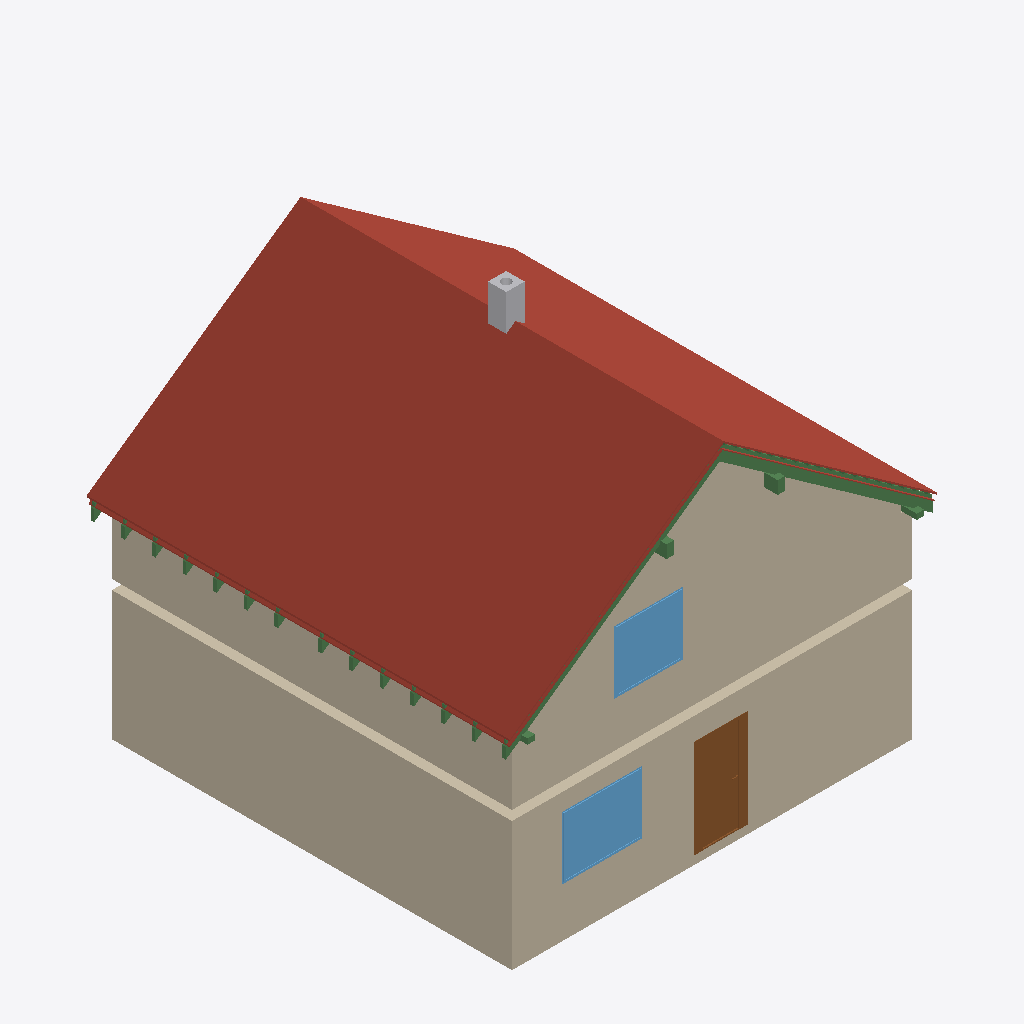
Isometric view of an IFC building model (IFC-SPF (STEP), schema IFC4, length unit metre), seen from the south-west, elements coloured by IFC class: 20 beams (green), 6 roofs (red-brown), 6 walls (beige), 2 windows (light blue), 1 door (brown), 1 other element (light grey).
Extent 9.3 m × 9.3 m × 8.6 m (x, y, z). Storeys (11): Ground floor at 0.00 m; Ceiling at 2.83 m; Upper floor at 3.04 m; Roof - Thermal insulation under rafters at 3.04 m; Roof - Vapour barrier at 3.04 m; Roof - Gypsum plasterboard at 3.04 m; Roof - MDF at 3.04 m; Roof - Roofing underlay at 3.04 m; Roof - Counter-battens at 3.04 m; Roof - Tile battens at 3.04 m; Roof - Roof tiles at 3.04 m. Elements (153): 96 IfcBeam, 23 IfcSlab, 19 IfcWall, 6 IfcWindow, 5 IfcDoor, 2 IfcStair, 1 IfcChimney, 1 IfcRailing.

HEADER;
FILE_DESCRIPTION(('ViewDefinition[DesignTransferView]'),'2;1');
FILE_NAME('/dev/null','2026-11-06T06:59:35+01:00',(''),(''),'IfcOpenShell 0.8.5','IfcOpenShell 0.8.5','Nobody');
FILE_SCHEMA(('IFC4'));
ENDSEC;
DATA;
#1=IFCPROJECT('0MdGTJIQr6HBGeB4DJvd9C',$,'House 2',$,$,$,$,(#10,#15),#5);
#19=IFCSITE('0EJUIB48v5Fg8OvbyNA97z',$,'Site',$,$,#27,$,$,$,$,$,$,$,$);
#20=IFCBUILDING('2VCn987BD8ogvfblqC1v66',$,'House 2',$,$,#32,$,$,$,$,$,$);
#33=IFCBUILDINGSTOREY('2DUwZuAsP6C81c1uzErgGb',$,'Ground floor',$,$,#39,$,$,$,0.0);
#40=IFCBUILDINGSTOREY('03Ko8DpvjCfA5M6gSBpH8Y',$,'Ceiling',$,$,#45,$,$,$,2.825);
#46=IFCBUILDINGSTOREY('2u1Lca5yL8ZP7jsW$iXyOi',$,'Upper floor',$,$,#51,$,$,$,3.035);
#9467=IFCBUILDINGSTOREY('0mZgnffwrCb9VMFvW1xjSl',$,'Roof - Thermal insulation under rafters','Visibility container for Thermal insulation under rafters','ROOF_LAYER',#9472,$,$,$,3.035);
#9473=IFCBUILDINGSTOREY('0VvAtuCSnBlA_beoIPiCIY',$,'Roof - Vapour barrier','Visibility container for Vapour barrier','ROOF_LAYER',#9478,$,$,$,3.035);
#9479=IFCBUILDINGSTOREY('1MvYwjcq12WPqktBks8Vp$',$,'Roof - Gypsum plasterboard','Visibility container for Gypsum plasterboard','ROOF_LAYER',#9484,$,$,$,3.035);
#9485=IFCBUILDINGSTOREY('3E2BOO25f6jgYq5jrnRSec',$,'Roof - MDF','Visibility container for MDF','ROOF_LAYER',#9490,$,$,$,3.035);
#9491=IFCBUILDINGSTOREY('1hdtKjx4nC5RkuZ07LWS8S',$,'Roof - Roofing underlay','Visibility container for Roofing underlay','ROOF_LAYER',#9496,$,$,$,3.035);
#9497=IFCBUILDINGSTOREY('3whTCg2R59gv7$ybVcNyc8',$,'Roof - Counter-battens','Visibility container for Counter-battens','ROOF_LAYER',#9502,$,$,$,3.035);
#9503=IFCBUILDINGSTOREY('3ooSVdMQfFxByVXZG0sw6M',$,'Roof - Tile battens','Visibility container for Tile battens','ROOF_LAYER',#9508,$,$,$,3.035);
#9509=IFCBUILDINGSTOREY('1YiwnD7yb10wqB9OorHTEg',$,'Roof - Roof tiles','Visibility container for Roof tiles','ROOF_LAYER',#9514,$,$,$,3.035);
#9867=IFCSLAB('0sAKbZh1T1IwG_YLPmromv',$,'East Roof tiles',$,$,#9925,#9896,$,.ROOF.);
#153=IFCWALL('3U1XzAccPDVhk1Le$d6cJq',$,'Wall 4',$,$,#162,#173,$,$);
#76=IFCWALL('3NE0gR$g5F683GzN_ZG7cZ',$,'Wall 1',$,$,#87,#98,$,$);
#7692=IFCWALL('2PDnwwzVH1fegPu4FM8hu8',$,'Upper front wall',$,$,#7702,#7730,$,$);
#11946=IFCSLAB('0PtQGW6O95auvrnHJsw8_Z',$,'West Roof tiles',$,$,#11998,#11975,$,.ROOF.);
#7802=IFCWALL('2DteARjlLFgQKGUDANcu1t',$,'Upper east wall',$,$,#7811,#7822,$,$);
#373=IFCDOOR('0s6oQTjyj43OUnUG9bIphX',$,'Entrance door',$,$,#493,#384,$,2.125,0.9,.DOOR.,.SINGLE_SWING_LEFT.,$);
#1603=IFCWINDOW('2AR3smY6zAWhSbJu76yKud',$,'Pokoj 3 window',$,$,#1680,#1604,$,1.3750000000000002,1.75,.WINDOW.,.SINGLE_PANEL.,$);
#7953=IFCWINDOW('0dnikDlpPDsQDRUPKSdxC9',$,'Living room front window',$,$,#8030,#7954,$,1.3750000000000004,1.5,.WINDOW.,.SINGLE_PANEL.,$);
#9805=IFCSLAB('1vjkqW0Mf508CgrmKY$SDQ',$,'East Roofing underlay',$,$,#9866,#9841,$,.ROOF.);
#8359=IFCBEAM('0ScHhMMxHDuAaA4GUCAf8C',$,'Krokev 1 - západ',$,'RAFTER',#8400,#8390,$,.USERDEFINED.);
#13740=IFCCHIMNEY('1$ohLZwXjBOef5eAIfxucu',$,'Main chimney',$,$,#13745,#13760,$,.NOTDEFINED.);
#128=IFCWALL('0pxk5Na7X4Rf05bk1FOEtU',$,'Wall 3',$,$,#137,#148,$,$);
#8317=IFCBEAM('0TsNWZaE5EVRJk8$5JNsN6',$,'Krokev 1 - východ',$,'RAFTER',#8358,#8348,$,.USERDEFINED.);
#11999=IFCBEAM('2SOdTw2P56mwqLvaG9rQ7h',$,'West counter-batten 1',$,$,#12051,#12037,$,.BEAM.);
#7735=IFCWALL('3XOxhW9cH9_RdVhGxwAYST',$,'Upper west wall',$,$,#7744,#7755,$,$);
#9743=IFCSLAB('2SJW29L$vCouMTFeWzgGU0',$,'East MDF',$,$,#9804,#9779,$,.ROOF.);
#7644=IFCBEAM('2P7pR817X7FAbO_$VQAUYe',$,'Vaznice 2',$,'PURLIN',#7649,#7658,$,.USERDEFINED.);
#7625=IFCBEAM('3hMRwF9UL3Gh1lMD0asces',$,'Vaznice 1',$,'PURLIN',#7630,#7639,$,.USERDEFINED.);
#11890=IFCSLAB('16AwoMj8X2PQj56JOwrDaR',$,'West Roofing underlay',$,$,#11945,#11926,$,.ROOF.);
#7606=IFCBEAM('0QLkqu2CjErvchSVXfpngb',$,'Pozednice - západ',$,'WALL_PLATE',#7611,#7620,$,.USERDEFINED.);
#11834=IFCSLAB('197ei1f6f9vRujEL$3l5LH',$,'West MDF',$,$,#11889,#11870,$,.ROOF.);
#7583=IFCBEAM('2s1QfgnsjAS81$i$Lbdvj7',$,'Pozednice - východ',$,'WALL_PLATE',#7589,#7598,$,.USERDEFINED.);
#8811=IFCBEAM('3ZM9X5kHz018tkTO54jIlA',$,'Krokev 7 - východ',$,'RAFTER',#8851,#8842,$,.USERDEFINED.);
#8893=IFCBEAM('0fP2ZUijP7dAVFJC7WA9sg',$,'Krokev 8 - východ',$,'RAFTER',#8933,#8924,$,.USERDEFINED.);
#8565=IFCBEAM('16uiAfgcHDb8z_gmhX5WDs',$,'Krokev 4 - východ',$,'RAFTER',#8605,#8596,$,.USERDEFINED.);
#9057=IFCBEAM('3v7VxfJOzF5BR75L5KgnDS',$,'Krokev 10 - východ',$,'RAFTER',#9097,#9088,$,.USERDEFINED.);
#9303=IFCBEAM('0MvovGYgnA6fw8pD357NWq',$,'Krokev 13 - východ',$,'RAFTER',#9343,#9334,$,.USERDEFINED.);
#8729=IFCBEAM('3OHiSUnq50mhA3$tuepdyM',$,'Krokev 6 - východ',$,'RAFTER',#8769,#8760,$,.USERDEFINED.);
#8483=IFCBEAM('2nuH35YWz94w5SyyJLuLfr',$,'Krokev 3 - východ',$,'RAFTER',#8523,#8514,$,.USERDEFINED.);
#8975=IFCBEAM('0K$GWF9wL2oxAkiPUFbbOO',$,'Krokev 9 - východ',$,'RAFTER',#9015,#9006,$,.USERDEFINED.);
#9221=IFCBEAM('1_61WQkA9C69glLPHysAEY',$,'Krokev 12 - východ',$,'RAFTER',#9261,#9252,$,.USERDEFINED.);
#8647=IFCBEAM('1QI3T4kDPCSu$UWvt3b6Na',$,'Krokev 5 - východ',$,'RAFTER',#8687,#8678,$,.USERDEFINED.);
#9385=IFCBEAM('0hheSOoKj7zPWCULSKzjVb',$,'Krokev 14 - východ',$,'RAFTER',#9425,#9416,$,.USERDEFINED.);
#8401=IFCBEAM('0dbbwc4Zb2cOdjHQJOEYEB',$,'Krokev 2 - východ',$,'RAFTER',#8441,#8432,$,.USERDEFINED.);
#9139=IFCBEAM('2$2_$tqc91XeiP3p$h35no',$,'Krokev 11 - východ',$,'RAFTER',#9179,#9170,$,.USERDEFINED.);
ENDSEC;
